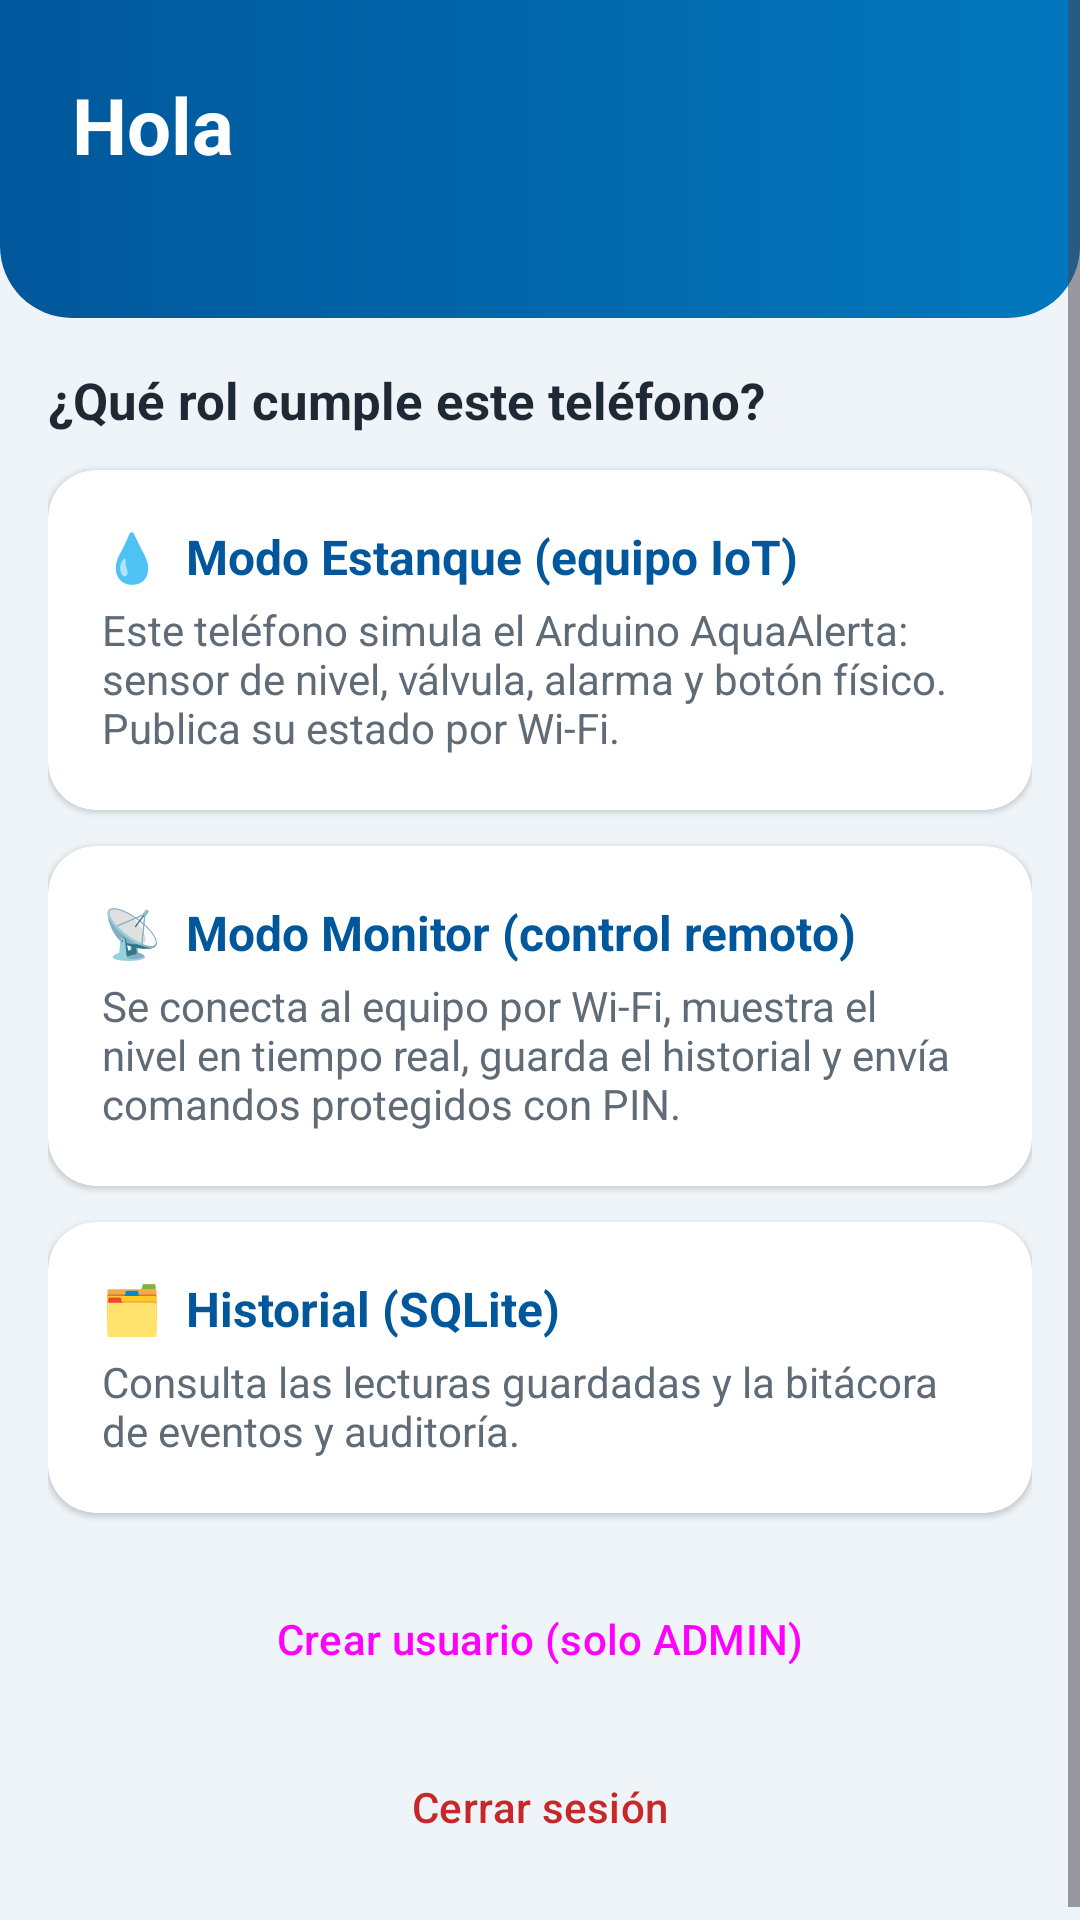

Here is an Android app screen rendered from its layout file. Give the layout XML and the strings, colors and styles it references.
<!-- AndroidManifest.xml: application theme Theme.AquaAlerta -->
<!-- res/layout/activity_menu.xml -->
<?xml version="1.0" encoding="utf-8"?>
<androidx.constraintlayout.widget.ConstraintLayout xmlns:android="http://schemas.android.com/apk/res/android"
    xmlns:app="http://schemas.android.com/apk/res-auto"
    xmlns:tools="http://schemas.android.com/tools"
    android:id="@+id/main"
    android:layout_width="match_parent"
    android:layout_height="match_parent"
    android:background="@color/fondo"
    tools:context=".MenuActivity">

    <ScrollView
        android:layout_width="0dp"
        android:layout_height="0dp"
        android:fillViewport="true"
        app:layout_constraintBottom_toBottomOf="parent"
        app:layout_constraintEnd_toEndOf="parent"
        app:layout_constraintStart_toStartOf="parent"
        app:layout_constraintTop_toTopOf="parent">

        <LinearLayout
            android:layout_width="match_parent"
            android:layout_height="wrap_content"
            android:orientation="vertical">

            <LinearLayout
                android:layout_width="match_parent"
                android:layout_height="wrap_content"
                android:background="@drawable/bg_encabezado"
                android:orientation="vertical"
                android:padding="24dp">

                <TextView
                    android:id="@+id/tvBienvenida"
                    android:layout_width="wrap_content"
                    android:layout_height="wrap_content"
                    android:text="Hola"
                    android:textColor="@color/blanco"
                    android:textSize="26sp"
                    android:textStyle="bold" />

                <TextView
                    android:id="@+id/tvRol"
                    android:layout_width="wrap_content"
                    android:layout_height="wrap_content"
                    android:layout_marginTop="4dp"
                    android:textColor="@color/blanco" />
            </LinearLayout>

            <LinearLayout
                android:layout_width="match_parent"
                android:layout_height="wrap_content"
                android:orientation="vertical"
                android:padding="16dp">

                <TextView
                    android:layout_width="match_parent"
                    android:layout_height="wrap_content"
                    android:text="¿Qué rol cumple este teléfono?"
                    android:textColor="@color/texto"
                    android:textSize="17sp"
                    android:textStyle="bold" />

                <com.google.android.material.card.MaterialCardView
                    android:id="@+id/cardEstanque"
                    style="@style/Tarjeta"
                    android:clickable="true"
                    android:focusable="true">

                    <LinearLayout
                        android:layout_width="match_parent"
                        android:layout_height="wrap_content"
                        android:orientation="vertical"
                        android:padding="18dp">

                        <TextView
                            style="@style/TituloTarjeta"
                            android:text="💧  Modo Estanque (equipo IoT)" />

                        <TextView
                            android:layout_width="match_parent"
                            android:layout_height="wrap_content"
                            android:layout_marginTop="4dp"
                            android:text="Este teléfono simula el Arduino AquaAlerta: sensor de nivel, válvula, alarma y botón físico. Publica su estado por Wi-Fi."
                            android:textColor="@color/texto_suave" />
                    </LinearLayout>
                </com.google.android.material.card.MaterialCardView>

                <com.google.android.material.card.MaterialCardView
                    android:id="@+id/cardMonitor"
                    style="@style/Tarjeta"
                    android:clickable="true"
                    android:focusable="true">

                    <LinearLayout
                        android:layout_width="match_parent"
                        android:layout_height="wrap_content"
                        android:orientation="vertical"
                        android:padding="18dp">

                        <TextView
                            style="@style/TituloTarjeta"
                            android:text="📡  Modo Monitor (control remoto)" />

                        <TextView
                            android:layout_width="match_parent"
                            android:layout_height="wrap_content"
                            android:layout_marginTop="4dp"
                            android:text="Se conecta al equipo por Wi-Fi, muestra el nivel en tiempo real, guarda el historial y envía comandos protegidos con PIN."
                            android:textColor="@color/texto_suave" />
                    </LinearLayout>
                </com.google.android.material.card.MaterialCardView>

                <com.google.android.material.card.MaterialCardView
                    android:id="@+id/cardHistorial"
                    style="@style/Tarjeta"
                    android:clickable="true"
                    android:focusable="true">

                    <LinearLayout
                        android:layout_width="match_parent"
                        android:layout_height="wrap_content"
                        android:orientation="vertical"
                        android:padding="18dp">

                        <TextView
                            style="@style/TituloTarjeta"
                            android:text="🗂  Historial (SQLite)" />

                        <TextView
                            android:layout_width="match_parent"
                            android:layout_height="wrap_content"
                            android:layout_marginTop="4dp"
                            android:text="Consulta las lecturas guardadas y la bitácora de eventos y auditoría."
                            android:textColor="@color/texto_suave" />
                    </LinearLayout>
                </com.google.android.material.card.MaterialCardView>

                <Button
                    android:id="@+id/btnUsuarios"
                    style="@style/Widget.Material3.Button.OutlinedButton"
                    android:layout_width="match_parent"
                    android:layout_height="52dp"
                    android:layout_marginTop="16dp"
                    android:text="Crear usuario (solo ADMIN)" />

                <Button
                    android:id="@+id/btnCerrarSesion"
                    style="@style/Widget.Material3.Button.TextButton"
                    android:layout_width="match_parent"
                    android:layout_height="52dp"
                    android:layout_marginTop="4dp"
                    android:text="Cerrar sesión"
                    android:textColor="@color/estado_rebalse" />
            </LinearLayout>
        </LinearLayout>
    </ScrollView>
</androidx.constraintlayout.widget.ConstraintLayout>
<!-- resources referenced by this layout -->
<resources>
  <color name="blanco">#FFFFFF</color>
  <color name="estado_rebalse">#C62828</color>
  <color name="fondo">#EEF4F8</color>
  <color name="texto">#1F2933</color>
  <color name="texto_suave">#5F6B76</color>
  <!-- drawable bg_encabezado (drawable) -->
  <?xml version="1.0" encoding="utf-8"?>
  <shape xmlns:android="http://schemas.android.com/apk/res/android">
      <gradient
          android:angle="0"
          android:startColor="@color/agua_oscuro"
          android:endColor="@color/agua" />
      <corners android:bottomLeftRadius="24dp" android:bottomRightRadius="24dp" />
  </shape>
  <style name="Tarjeta" parent="Widget.Material3.CardView.Elevated">
          <item name="android:layout_width">match_parent</item>
          <item name="android:layout_height">wrap_content</item>
          <item name="android:layout_marginTop">12dp</item>
          <item name="cardCornerRadius">16dp</item>
          <item name="cardBackgroundColor">@color/blanco</item>
      </style>
  <style name="TituloTarjeta">
          <item name="android:layout_width">match_parent</item>
          <item name="android:layout_height">wrap_content</item>
          <item name="android:textColor">@color/agua_oscuro</item>
          <item name="android:textSize">16sp</item>
          <item name="android:textStyle">bold</item>
      </style>
  <style name="Theme.AquaAlerta" parent="Theme.Material3.Light.NoActionBar">
          <item name="colorPrimary">@color/agua</item>
          <item name="colorOnPrimary">@color/blanco</item>
          <item name="colorPrimaryContainer">@color/agua_claro</item>
          <item name="colorSecondary">@color/agua_oscuro</item>
          <item name="android:windowBackground">@color/fondo</item>
      </style>
  <color name="agua_oscuro">#01579B</color>
  <color name="agua">#0277BD</color>
  <color name="agua_claro">#29B6F6</color>
</resources>
